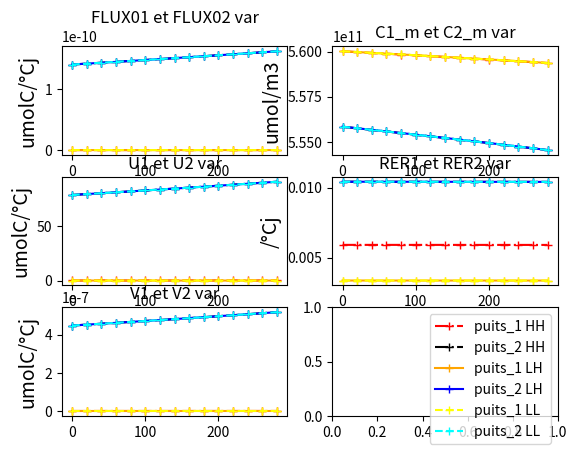

The script that saved this image:
#### MODULES
import scipy.optimize as scipy 

import matplotlib.pyplot as plt
import numpy as np
import math
#### MODULES

#### CONSTANTES
temp_20 = 293
gaz_p = 8.314
viscosity = 1E6

nom_conditions = np.array(["HH", "LH", "LL"], dtype=str)

delta = 1.694E+10

degre_jour = 20
#### CONSTANTES

#### VARIABLES ENTRE CONDITIONS
BASE_longueur_entrenoeuds = np.array([4.339E-2, 4.339E-2, 4.339E-2], dtype=float)
BASE_rayon_entrenoeuds = np.array([35.1E-6, 35.1E-6, 35.1E-6], dtype=float)

BASE_volume_ini_bourgeon = np.array([8.849E-10, 8.849E-10, 8.849E-10], dtype=float)
BASE_volume_ini_feuilles = np.array([4.422E-07, 4.422E-07, 4.422E-07], dtype=float)


# BASES AJUSTEES FONCTIONNAIT
# BASE_v1 = np.array([1.779E0, 1.012E0, 1.012E0], dtype=float)
# BASE_k1 = np.array([1.183E+12, 1.183E+12, 1.183E+12], dtype=float)
# BASE_v2 = np.array([3.510E0, 3.510E0, 3.510E0], dtype=float)
# BASE_k2 = np.array([2.099E+12, 2.099E+12, 2.099E+12], dtype=float)

# BASE_conc_ini_C0 = np.array([5.173E+12, 5.173E+12, 5.173E+12], dtype=float)
# BASE_conc_ini_C1 = np.array([5.916E+11, 5.916E+11, 5.916E+11], dtype=float)
# BASE_conc_ini_C2 = np.array([1.049E+11, 1.049E+11, 1.049E+11], dtype=float)
# BASES AJUSTEES FONCTIONNAIT

# BASES POUR PUITS SIMILAIRES
BASE_v1 = np.array([1.186E-2, 6.747E-3, 6.747E-3], dtype=float)
BASE_k1 = np.array([5.642E+11, 5.642E+11, 5.642E+11], dtype=float)
BASE_v2 = np.array([2.100E-2, 2.100E-2, 2.100E-2], dtype=float)
BASE_k2 = np.array([5.642E+11, 5.642E+11, 5.642E+11], dtype=float)

BASE_conc_ini_C0 = np.array([5.642E+11, 5.642E+11, 5.642E+11], dtype=float)
BASE_conc_ini_C1 = np.array([5.642E+11, 5.642E+11, 5.642E+11], dtype=float)
BASE_conc_ini_C2 = np.array([5.642E+11, 5.642E+11, 5.642E+11], dtype=float)
# BASES POUR PUITS SIMILAIRES

# PARAM DE BASE
# BASE_v1 = np.array([1.779E-02, 1.012E-02, 1.012E-02], dtype=float)
# BASE_k1 = np.array([1.183E+12, 1.183E+12, 1.183E+12], dtype=float)
# BASE_v2 = np.array([3.510E-2, 3.510E-2, 3.510E-2], dtype=float)
# BASE_k2 = np.array([2.099E+12, 2.099E+12, 2.099E+12], dtype=float)

# BASE_conc_ini_C0 = np.array([5.173E+10, 5.173E+10, 5.173E+10], dtype=float)
# BASE_conc_ini_C1 = np.array([5.916E+11, 5.916E+11, 5.916E+11], dtype=float)
# BASE_conc_ini_C2 = np.array([1.049E+12, 1.049E+12, 1.049E+12], dtype=float)
# PARAM DE BASE
#### VARIABLES ENTRE CONDITIONS

#### ARRAYS INIT
C1_m = np.empty(0)
C2_m = np.empty(0)

RER1 = np.empty(0)
RER2 = np.empty(0)

VOLUME1 = np.empty(0)
VOLUME2 = np.empty(0)

U1 = np.empty(0)
U2 = np.empty(0)
#### ARRAYS INIT

#### FONCTIONS
def RESISTANCES (longueur_entrenoeuds, rayon_entrenoeuds) :

    # Particule qui ne varie pas
    constante_resistance =  (8*viscosity)/(math.pi * temp_20 * gaz_p) 

    # calcul de la résistance
    eq = constante_resistance * (longueur_entrenoeuds)/(rayon_entrenoeuds**4)

    # 3 fois la même valeur R0 R1 R2
    eq = np.append(eq, (eq,eq))

    return eq

def FLUX_2puits (Ci_m, C0_m, longueur_entrenoeuds, rayon_entrenoeuds) :

    R_ = RESISTANCES (longueur_entrenoeuds, rayon_entrenoeuds)
    R_0 = R_[0]
    R_1 = R_[1]
    R_2 = R_[2]
    denominateur = R_0*(R_1+R_2)+R_1*R_2

    F01 = (R_2*(C0_m-Ci_m[0]) + R_0*(Ci_m[1]-Ci_m[0])) / (denominateur)
    F02 = (R_1*(C0_m-Ci_m[1]) + R_0*(Ci_m[0]-Ci_m[1])) / (denominateur)

    eq = np.append(F01,F02)

    return eq

def RER (Ci_m, v_i, k_i) :
    
    eq = (v_i * Ci_m)/(k_i + Ci_m)

    return eq

def VOLUME(Ci_m, v_i, k_i, V_t) :

    eq = V_t + (RER (Ci_m, v_i, k_i) * V_t)

    return eq

def UTILISATION (Ci_m, v_i, k_i, V_t) :
    
    eq = delta * V_t * RER (Ci_m, v_i, k_i)

    return eq

def A_RESOUDRE (Ci_m, C0_m, longueur_entrenoeuds, rayon_entrenoeuds, v_i, k_i, V_t) :

    eq = C0_m*FLUX_2puits (Ci_m, C0_m, longueur_entrenoeuds, rayon_entrenoeuds) - UTILISATION (Ci_m, v_i, k_i, V_t)

    return eq



    R_ = RESISTANCES (longueur_entrenoeuds, rayon_entrenoeuds)
    R_0 = R_[0]
    R_1 = R_[1]
    R_2 = R_[2]
    denominateur = R_0*(R_1+R_2)+R_1*R_2

    F02 = ((R_1*(C0_m-Ci_m[1]) + R_0*(Ci_m[0]-Ci_m[1])) / denominateur)

    return F02
#### FONCTIONS

#### A BOUGER 
C1_m_var = np.empty(0)
C2_m_var = np.empty(0)

FLUX01_var = np.empty(0)
FLUX02_var = np.empty(0)

U1_var = np.empty(0)
U2_var = np.empty(0)

RER1_var = np.empty(0)
RER2_var = np.empty(0)

VOLUME1_var = np.empty(0)
VOLUME2_var = np.empty(0)
#### A BOUGER 

## SETUP PLOTS
fig,ax = plt.subplots(3,2)
## SETUP PLOTS

#### SOLVING
print("DEBUT LOOP CONDITION _________________________")
for condition, nom_condition in enumerate(nom_conditions) : 

    v_i = np.empty(0)
    k_i = np.empty(0)
    volume_ini = np.empty(0)

    longueur_entrenoeuds = BASE_longueur_entrenoeuds[condition]
    rayon_entrenoeuds = BASE_rayon_entrenoeuds[condition]

    v_i = np.append(BASE_v1[condition], BASE_v2[condition])
    k_i = np.append(BASE_k1[condition], BASE_k2[condition])

    C0_m_t0 = BASE_conc_ini_C0[condition]
    C1_m_t0 = BASE_conc_ini_C1[condition]
    C2_m_t0 = BASE_conc_ini_C2[condition]
    conditions_ini_C1C2 = np.array([C1_m_t0, C2_m_t0])
    Ci_m = conditions_ini_C1C2

    V_ini = np.append(BASE_volume_ini_bourgeon[condition],BASE_volume_ini_feuilles[condition])
    V_t = V_ini

## BOUCLE RESOLUTION TEMPS ____________________________________________________________________________________________________________
    for t in range(0, 300, degre_jour) :
        V_t = VOLUME(Ci_m, v_i, k_i, V_t)

    #     if condition == "HH" or condition == "LH" :
    #         C0_m = C0_m_HHLH[t] + C0_m_HHLH[t]*0.05


    #     else :
    #         C0_m = C0_m_LL[t]
    # # EVOLUTION C0_m


        Ci_m = scipy.fsolve(A_RESOUDRE, x0=(Ci_m), args=(C0_m_t0, longueur_entrenoeuds, rayon_entrenoeuds, v_i, k_i, V_t), col_deriv=0, xtol=1.49012e-08, maxfev=0, band=None, epsfcn=None, factor=100, diag=None) 
        print("Les solutions à l'équilibre C1_m et C2_m pour la condition", nom_conditions[condition], "sont :", Ci_m)
        
        # CHECK VALEURS INI INTEGREES
        if t == 0 :
            print("VALEUR RER1 T0", RER (Ci_m, v_i, k_i)[0])
            print("VALEUR RER2 T0", RER (Ci_m, v_i, k_i)[1])
            print("VALEURS C1_m à T0",Ci_m[0])
            print("VALEURS C1_m à T0", Ci_m[1])
            print("VALEURS V1 à T0", V_t[0])
            print("VALEURS V2 à T0", V_t[1])
        # CHECK VALEURS INI INTEGREES



        C1_m_var = np.append(C1_m_var, Ci_m[0])
        C2_m_var = np.append(C2_m_var, Ci_m[1])

        FLUX01_var = np.append(FLUX01_var, FLUX_2puits (Ci_m, C0_m_t0, longueur_entrenoeuds, rayon_entrenoeuds)[0])
        FLUX02_var = np.append(FLUX02_var, FLUX_2puits (Ci_m, C0_m_t0, longueur_entrenoeuds, rayon_entrenoeuds)[1])

        U1_var = np.append(U1_var, UTILISATION (Ci_m, v_i, k_i, V_t)[0])
        U2_var = np.append(U2_var, UTILISATION (Ci_m, v_i, k_i, V_t)[1])

        RER1_var = np.append(RER1_var, RER (Ci_m, v_i, k_i)[0])
        RER2_var = np.append(RER2_var, RER (Ci_m, v_i, k_i)[1])

        VOLUME1_var = np.append(VOLUME1_var, V_t[0])
        VOLUME2_var = np.append(VOLUME2_var, V_t[1])
## BOUCLE RESOLUTION TEMPS ____________________________________________________________________________________________________________

#### MEGA PLOTTING CRADINGUE ____________________________________________________________________________________________________________
    if nom_condition == "HH" :
        # PLOTTING FLUX VAR
        FLUX01_HH, = ax[0,0].plot(range(0, 300, degre_jour), FLUX01_var, color="red", marker="+", label = "puits_1 HH", linestyle="dashdot")
        FLUX02_HH, = ax[0,0].plot(range(0, 300, degre_jour), FLUX02_var, color="black", marker="+", label = "puits_2 HH", linestyle="dashdot")
        ax[0,0].set_title("FLUX01 et FLUX02 var")
        ax[0,0].set_ylabel("umolC/°Cj", color="black", fontsize=14)
        # PLOTTING FLUX VAR

        # PLOTTING UTILISATION VAR
        U1_HH, = ax[1,0].plot(range(0, 300, degre_jour), U1_var, color="red", marker="+", linestyle="dashdot")
        U2_HH, = ax[1,0].plot(range(0, 300, degre_jour), U2_var, color="black", marker="+", linestyle="dashdot")
        ax[1,0].set_title("U1 et U2 var")
        ax[1,0].set_ylabel("umolC/°Cj", color="black", fontsize=14)
        # PLOTTING UTILISATION VAR

        # PLOTTING RER VAR
        RER1_HH, = ax[1,1].plot(range(0, 300, degre_jour), RER1_var, color="red", marker="+", linestyle="dashdot")
        RER2_HH, = ax[1,1].plot(range(0, 300, degre_jour), RER2_var, color="black", marker="+", linestyle="dashdot")
        ax[1,1].set_title("RER1 et RER2 var")
        ax[1,1].set_ylabel("/°Cj", color="black", fontsize=14)
        # PLOTTING RER VAR

        # PLOTTING CI_M VAR
        C1_m_HH, = ax[0,1].plot(range(0, 300, degre_jour), C1_m_var, color="red", marker="+", linestyle="dashdot")
        C2_m_HH, = ax[0,1].plot(range(0, 300, degre_jour), C2_m_var, color="black", marker="+", linestyle="dashdot")
        ax[0,1].set_title("C1_m et C2_m var")
        ax[0,1].set_ylabel("umol/m3", color="black", fontsize=14)
        # PLOTTING CI_M VAR

        # PLOTTING VOLUME VAR
        V1_HH, = ax[2,0].plot(range(0, 300, degre_jour), VOLUME1_var, color="red", marker="+", linestyle="dashdot")
        V2_HH, = ax[2,0].plot(range(0, 300, degre_jour), VOLUME2_var, color="black", marker="+", linestyle="dashdot")
        ax[2,0].set_title("V1 et V2 var")
        ax[2,0].set_ylabel("umolC/°Cj", color="black", fontsize=14)
        # PLOTTING VOLUME VAR

    if nom_condition == "LH" :
        # PLOTTING FLUX VAR
        FLUX01_LH, = ax[0,0].plot(range(0, 300, degre_jour), FLUX01_var, color="orange", marker="+", label = "puits_1 LH")
        FLUX02_LH, = ax[0,0].plot(range(0, 300, degre_jour), FLUX02_var, color="blue", marker="+", label = "puits_2 LH")
        ax[0,0].set_title("FLUX01 et FLUX02 var")
        ax[0,0].set_ylabel("umolC/°Cj", color="black", fontsize=14)
        # PLOTTING FLUX VAR

        # PLOTTING UTILISATION VAR
        U1_LH, = ax[1,0].plot(range(0, 300, degre_jour), U1_var, color="orange", marker="+")
        U2_LH, = ax[1,0].plot(range(0, 300, degre_jour), U2_var, color="blue", marker="+")
        ax[1,0].set_title("U1 et U2 var")
        ax[1,0].set_ylabel("umolC/°Cj", color="black", fontsize=14)
        # PLOTTING UTILISATION VAR

        # PLOTTING RER VAR
        RER1_LH, = ax[1,1].plot(range(0, 300, degre_jour), RER1_var, color="orange", marker="+")
        RER2_LH, = ax[1,1].plot(range(0, 300, degre_jour), RER2_var, color="blue", marker="+")
        ax[1,1].set_title("RER1 et RER2 var")
        ax[1,1].set_ylabel("/°Cj", color="black", fontsize=14)
        # PLOTTING RER VAR

        # PLOTTING CI_M VAR
        C1_m_LH, = ax[0,1].plot(range(0, 300, degre_jour), C1_m_var, color="orange", marker="+")
        C2_m_LH, = ax[0,1].plot(range(0, 300, degre_jour), C2_m_var, color="blue", marker="+")
        ax[0,1].set_title("C1_m et C2_m var")
        ax[0,1].set_ylabel("umol/m3", color="black", fontsize=14)
        # PLOTTING CI_M VAR

        # PLOTTING VOLUME VAR
        V1_LH, = ax[2,0].plot(range(0, 300, degre_jour), VOLUME1_var, color="orange", marker="+")
        V2_LH, = ax[2,0].plot(range(0, 300, degre_jour), VOLUME2_var, color="blue", marker="+")
        ax[2,0].set_title("V1 et V2 var")
        ax[2,0].set_ylabel("umolC/°Cj", color="black", fontsize=14)
        # PLOTTING VOLUME VAR

    if nom_condition == "LL" :
        # PLOTTING FLUX VAR
        FLUX01_LL, = ax[0,0].plot(range(0, 300, degre_jour), FLUX01_var, color="yellow", marker="+", label = "puits_1 LL", linestyle="dashed")
        FLUX02_LL, = ax[0,0].plot(range(0, 300, degre_jour), FLUX02_var, color="cyan", marker="+", label = "puits_2 LL", linestyle="dashed")
        ax[0,0].set_title("FLUX01 et FLUX02 var")
        ax[0,0].set_ylabel("umolC/°Cj", color="black", fontsize=14)
        # PLOTTING FLUX VAR

        # PLOTTING UTILISATION VAR
        U1_LL, = ax[1,0].plot(range(0, 300, degre_jour), U1_var, color="yellow", marker="+", linestyle="dashed")
        U2_LL, = ax[1,0].plot(range(0, 300, degre_jour), U2_var, color="cyan", marker="+", linestyle="dashed")
        ax[1,0].set_title("U1 et U2 var")
        ax[1,0].set_ylabel("umolC/°Cj", color="black", fontsize=14)
        # PLOTTING UTILISATION VAR

        # PLOTTING RER VAR
        RER1_LL, = ax[1,1].plot(range(0, 300, degre_jour), RER1_var, color="yellow", marker="+", linestyle="dashed")
        RER2_LL, = ax[1,1].plot(range(0, 300, degre_jour), RER2_var, color="cyan", marker="+", linestyle="dashed")
        ax[1,1].set_title("RER1 et RER2 var")
        ax[1,1].set_ylabel("/°Cj", color="black", fontsize=14)
        # PLOTTING RER VAR

        # PLOTTING CI_M VAR
        C1_m_LL, = ax[0,1].plot(range(0, 300, degre_jour), C1_m_var, color="yellow", marker="+", linestyle="dashed")
        C2_m_LL, = ax[0,1].plot(range(0, 300, degre_jour), C2_m_var, color="cyan", marker="+", linestyle="dashed")
        ax[0,1].set_title("C1_m et C2_m var")
        ax[0,1].set_ylabel("umol/m3", color="black", fontsize=14)
        # PLOTTING CI_M VAR

        # PLOTTING VOLUME VAR
        V1_LL, = ax[2,0].plot(range(0, 300, degre_jour), VOLUME1_var, color="yellow", marker="+", linestyle="dashed")
        V2_LL, = ax[2,0].plot(range(0, 300, degre_jour), VOLUME2_var, color="cyan", marker="+", linestyle="dashed")
        ax[2,0].set_title("V1 et V2 var")
        ax[2,0].set_ylabel("umolC/°Cj", color="black", fontsize=14)
        # PLOTTING VOLUME VAR

    else : 
        print("ERROR")

    # RESET DES VAR
    FLUX01_var = np.empty(0)
    FLUX02_var = np.empty(0)

    U1_var = np.empty(0)
    U2_var = np.empty(0)

    RER1_var = np.empty(0)
    RER2_var = np.empty(0)

    C1_m_var = np.empty(0)
    C2_m_var = np.empty(0)

    VOLUME1_var = np.empty(0)
    VOLUME2_var = np.empty(0)
    # RESET DES VAR
#### MEGA PLOTTING CRADINGUE ____________________________________________________________________________________________________________

    print("_________________________")
print("FIN LOOP CONDITION _________________________")

#### PLT SHOW
plt.legend(handles=[FLUX01_HH, FLUX02_HH, FLUX01_LH, FLUX02_LH, FLUX01_LL, FLUX02_LL])
plt.show()
#### PLT SHOW




#### PLOTTING





